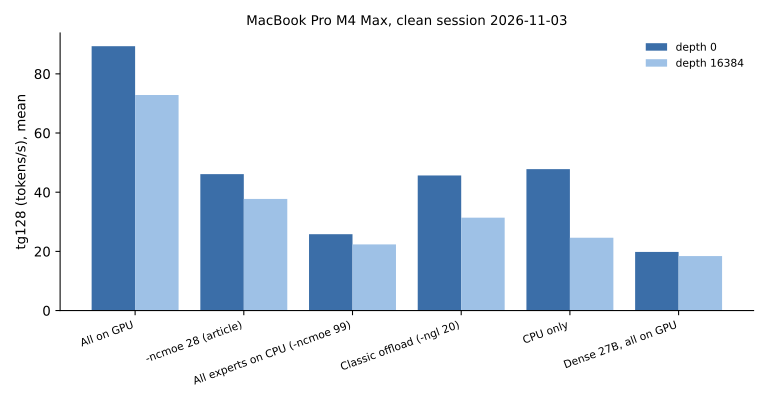

Data behind this chart, as committed beside it:
placement, depth, test, mean_tokens_per_s, sd, median, reps
All on GPU, 0, pp512, 1662, 4.68, 1662, 5
All on GPU, 0, tg128, 89.35, 0.22, 89.42, 5
All on GPU, 16384, pp512, 938.7, 2.01, 937.5, 3
All on GPU, 16384, tg128, 72.86, 1.55, 72.28, 3
-ncmoe 28 (article), 0, pp512, 629.8, 11.73, 632.3, 5
-ncmoe 28 (article), 0, tg128, 46.10, 1.97, 45.21, 5
-ncmoe 28 (article), 16384, pp512, 517.9, 3.54, 516, 3
-ncmoe 28 (article), 16384, tg128, 37.73, 6.63, 41.26, 3
All experts on CPU (-ncmoe 99), 0, pp512, 499.1, 12.14, 503.8, 5
All experts on CPU (-ncmoe 99), 0, tg128, 25.81, 0.22, 25.79, 5
All experts on CPU (-ncmoe 99), 16384, pp512, 432.7, 5.43, 429.8, 3
All experts on CPU (-ncmoe 99), 16384, tg128, 22.37, 1.30, 21.62, 3
Classic offload (-ngl 20), 0, pp512, 496.2, 9.01, 496.4, 5
Classic offload (-ngl 20), 0, tg128, 45.66, 0.92, 45.98, 5
Classic offload (-ngl 20), 16384, pp512, 407.5, 3.25, 406.8, 3
Classic offload (-ngl 20), 16384, tg128, 31.39, 2.88, 32.23, 3
CPU only, 0, pp512, 149.3, 5.63, 149.8, 5
CPU only, 0, tg128, 47.79, 0.41, 47.68, 5
CPU only, 16384, pp512, 41.30, 0.56, 41.42, 3
CPU only, 16384, tg128, 24.62, 0.73, 24.78, 3
Dense 27B, all on GPU, 0, pp512, 233.5, 17.68, 233.5, 5
Dense 27B, all on GPU, 0, tg128, 19.81, 0.44, 20.06, 5
Dense 27B, all on GPU, 16384, pp512, 166.7, 0.24, 166.7, 3
Dense 27B, all on GPU, 16384, tg128, 18.41, 1.57, 17.97, 3
